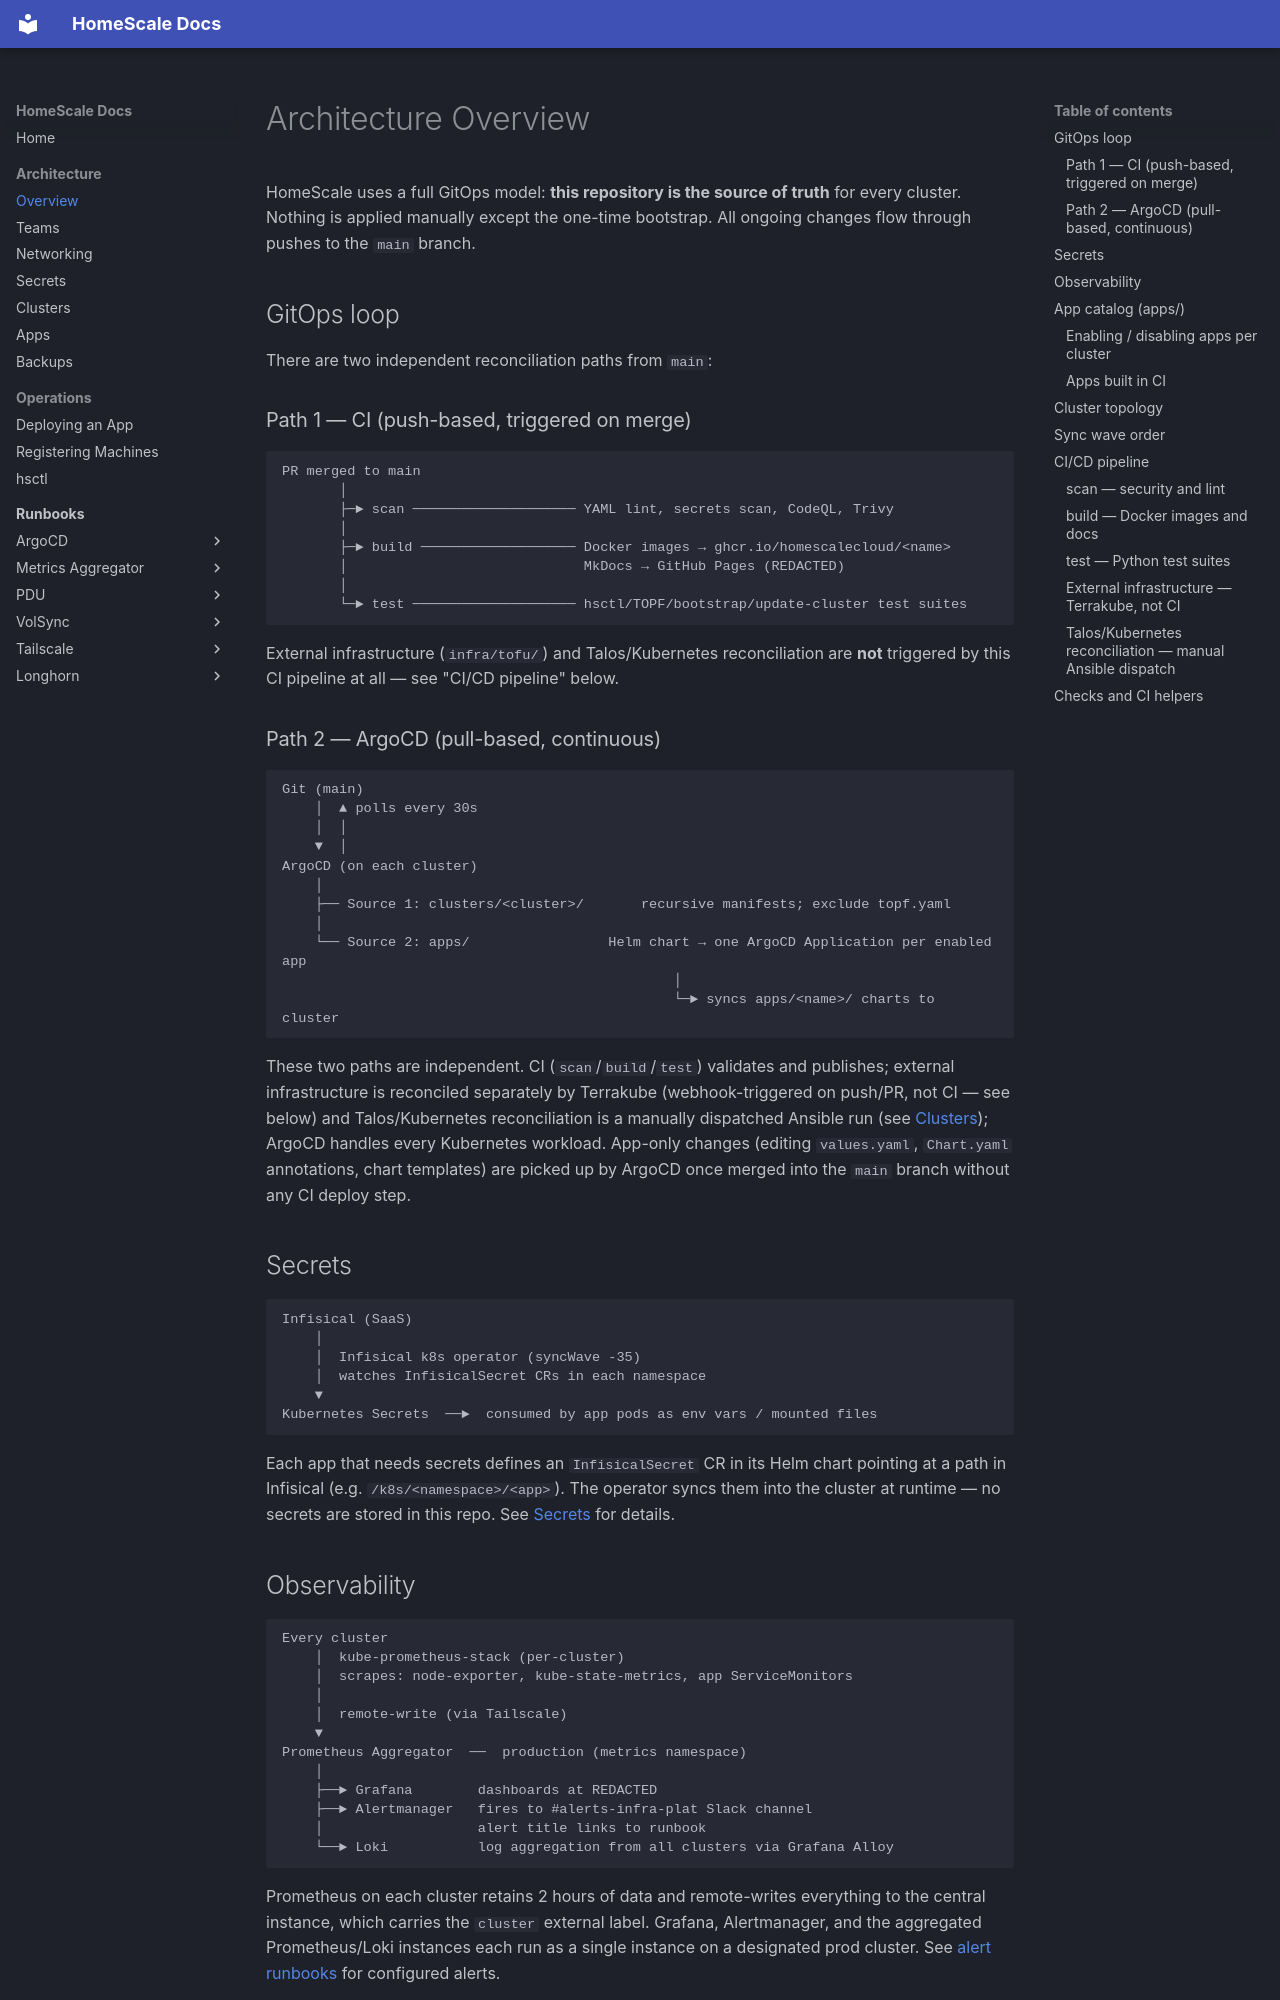

repository: HomeScaleCloud/homescale-public · page: architecture/overview/index.html · generator: mkdocs

# Architecture Overview

HomeScale uses a full GitOps model: **this repository is the source of truth** for every cluster. Nothing is applied manually except the one-time bootstrap. All ongoing changes flow through pushes to the `main` branch.

## GitOps loop

There are two independent reconciliation paths from `main`:

### Path 1 — CI (push-based, triggered on merge)

```
PR merged to main
       │
       ├─► scan ──────────────────── YAML lint, secrets scan, CodeQL, Trivy
       │
       ├─► build ─────────────────── Docker images → ghcr.io/homescalecloud/<name>
       │                             MkDocs → GitHub Pages (REDACTED)
       │
       └─► test ──────────────────── hsctl/TOPF/bootstrap/update-cluster test suites
```

External infrastructure (`infra/tofu/`) and Talos/Kubernetes reconciliation are **not** triggered by this CI pipeline at all — see "CI/CD pipeline" below.

### Path 2 — ArgoCD (pull-based, continuous)

```
Git (main)
    │  ▲ polls every 30s
    │  │
    ▼  │
ArgoCD (on each cluster)
    │
    ├── Source 1: clusters/<cluster>/       recursive manifests; exclude topf.yaml
    │
    └── Source 2: apps/                 Helm chart → one ArgoCD Application per enabled app
                                                │
                                                └─► syncs apps/<name>/ charts to cluster
```

These two paths are independent. CI (`scan`/`build`/`test`) validates and publishes; external infrastructure is reconciled separately by Terrakube (webhook-triggered on push/PR, not CI — see below) and Talos/Kubernetes reconciliation is a manually dispatched Ansible run (see [Clusters](clusters.md)); ArgoCD handles every Kubernetes workload. App-only changes (editing `values.yaml`, `Chart.yaml` annotations, chart templates) are picked up by ArgoCD once merged into the `main` branch without any CI deploy step.

## Secrets

```
Infisical (SaaS)
    │
    │  Infisical k8s operator (syncWave -35)
    │  watches InfisicalSecret CRs in each namespace
    ▼
Kubernetes Secrets  ──►  consumed by app pods as env vars / mounted files
```

Each app that needs secrets defines an `InfisicalSecret` CR in its Helm chart pointing at a path in Infisical (e.g. `/k8s/<namespace>/<app>`). The operator syncs them into the cluster at runtime — no secrets are stored in this repo. See [Secrets](secrets.md) for details.

## Observability

```
Every cluster
    │  kube-prometheus-stack (per-cluster)
    │  scrapes: node-exporter, kube-state-metrics, app ServiceMonitors
    │
    │  remote-write (via Tailscale)
    ▼
Prometheus Aggregator  ──  production (metrics namespace)
    │
    ├──► Grafana        dashboards at REDACTED
    ├──► Alertmanager   fires to #alerts-infra-plat Slack channel
    │                   alert title links to runbook
    └──► Loki           log aggregation from all clusters via Grafana Alloy
```

Prometheus on each cluster retains 2 hours of data and remote-writes everything to the central instance, which carries the `cluster` external label. Grafana, Alertmanager, and the aggregated Prometheus/Loki instances each run as a single instance on a designated prod cluster. See [alert runbooks](../runbooks/index.md) for configured alerts.
